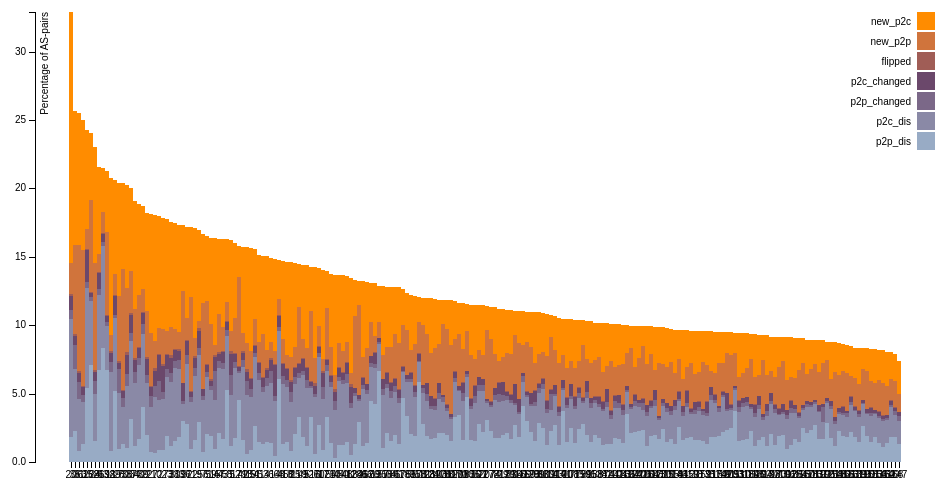
D3 v3 page, settled after 360 driven frames (6 s of simulated time); the page loaded 1 data file(s).



var margin = {top: 20, right: 20, bottom: 30, left: 40},
    width = 960 - margin.left - margin.right,
    height = 500 - margin.top - margin.bottom;

var x = d3.scale.ordinal()
    .rangeRoundBands([0, width], .1);

var y = d3.scale.linear()
    .rangeRound([height, 0]);

var color = d3.scale.ordinal()
    .range(["#98abc5", "#8a89a6", "#7b6888", "#6b486b", "#a05d56", "#d0743c", "#ff8c00"]);

var xAxis = d3.svg.axis()
    .scale(x)
    .orient("bottom");

var yAxis = d3.svg.axis()
    .scale(y)
    .orient("left")
    .tickFormat(d3.format(".2s"));

var svg = d3.select("body").append("svg")
    .attr("width", width + margin.left + margin.right)
    .attr("height", height + margin.top + margin.bottom)
  .append("g")
    .attr("transform", "translate(" + margin.left + "," + margin.top + ")");

d3.csv("./files/nop.csv", function(error, data) {
  if (error) throw error;

  color.domain(d3.keys(data[0]).filter(function(key) { return key !== "delta"; }));

  data.forEach(function(d) {
    var y0 = 0;
    d.ages = color.domain().map(function(name) { return {name: name, y0: y0, y1: y0 += +d[name]}; });
    d.total = d.ages[d.ages.length - 1].y1;
  });

  data.sort(function(a, b) { return b.total - a.total; });

  x.domain(data.map(function(d) { return d.delta; }));
  y.domain([0, d3.max(data, function(d) { return d.total; })]);

  svg.append("g")
      .attr("class", "x axis")
      .attr("transform", "translate(0," + height + ")")
      .call(xAxis);

  svg.append("g")
      .attr("class", "y axis")
      .call(yAxis)
    .append("text")
      .attr("transform", "rotate(-90)")
      .attr("y", 6)
      .attr("dy", ".71em")
      .style("text-anchor", "end")
      .text("Percentage of AS-pairs");

  var state = svg.selectAll(".delta")
      .data(data)
    .enter().append("g")
      .attr("class", "g")
      .attr("transform", function(d) { return "translate(" + x(d.delta) + ",0)"; });

  state.selectAll("rect")
      .data(function(d) { return d.ages; })
    .enter().append("rect")
      .attr("width", x.rangeBand())
      .attr("y", function(d) { return y(d.y1); })
      .attr("height", function(d) { return y(d.y0) - y(d.y1); })
      .style("fill", function(d) { return color(d.name); });

  var legend = svg.selectAll(".legend")
      .data(color.domain().slice().reverse())
    .enter().append("g")
      .attr("class", "legend")
      .attr("transform", function(d, i) { return "translate(0," + i * 20 + ")"; });

  legend.append("rect")
      .attr("x", width - 18)
      .attr("width", 18)
      .attr("height", 18)
      .style("fill", color);

  legend.append("text")
      .attr("x", width - 24)
      .attr("y", 9)
      .attr("dy", ".35em")
      .style("text-anchor", "end")
      .text(function(d) { return d; });

});



### data: files/nop.csv
delta, p2p_dis, p2c_dis, p2p_changed, p2c_changed, flipped, new_p2p, new_p2c
0, 0.9007, 3.62, 1.42, 1.905, 0.06929, 1.871, 8.193
1, 1.182, 3.726, 1.477, 1.494, 0.2626, 1.444, 6.614
2, 1.607, 4.71, 0.5569, 0.7001, 0.2068, 1.289, 8.051
3, 1.205, 4.618, 0.7104, 1.081, 0.2162, 2.023, 7.707
4, 1.442, 4.102, 0.6094, 0.5499, 0.1784, 1.323, 6.822
5, 1.173, 4.259, 0.536, 0.8692, 0.1304, 1.333, 6.084
6, 1.378, 4.375, 0.8807, 0.8381, 0.1278, 1.165, 6.122
7, 0.6715, 4.099, 0.8114, 1.105, 0.1679, 2.029, 9.177
8, 0.7755, 3.628, 0.7098, 0.7361, 0.1577, 1.643, 6.94
9, 2.902, 4.895, 0.5425, 1.211, 0.2271, 0.5425, 6.649
10, 0.3173, 3.453, 0.6855, 0.6728, 0.1777, 1.054, 7.337
11, 0.8372, 5.763, 0.7037, 0.6916, 0.1456, 1.116, 11.51
12, 0.5378, 3.433, 0.3776, 1.133, 0.1945, 0.8353, 6.934
13, 0.5953, 4.31, 1.047, 0.6504, 0.1874, 1.885, 7.033
14, 0.4557, 4.028, 0.371, 2.226, 0.1166, 0.9009, 6.751
15, 0.9862, 3.565, 2.137, 0.976, 0.1541, 0.7499, 7.797
16, 0.573, 4.149, 0.2766, 0.5927, 0.1679, 1.818, 6.707
17, 0.8755, 3.759, 0.8375, 1.056, 0.1427, 0.8565, 6.547
18, 1.472, 4.019, 0.5278, 0.7593, 0.08334, 0.9723, 6.769
19, 0.9056, 3.867, 0.5343, 0.7336, 0.09962, 1.974, 7.526
20, 1.799, 8.622, 0.6832, 1.038, 0.1643, 2.231, 18.37
21, 0.7378, 3.32, 0.7692, 0.6436, 0.09418, 3.838, 8.736
22, 1.938, 3.804, 0.622, 1.157, 0.123, 3.363, 7.189
23, 1.932, 4.313, 0.5797, 0.9937, 0.09661, 1.684, 8.171
24, 1.565, 3.403, 0.9791, 0.6527, 0.1066, 7.826, 8.512
25, 2.069, 3.66, 0.4904, 0.6399, 0.1136, 1.405, 6.142
26, 6.72, 5.527, 0.417, 1.14, 0.09398, 1.304, 6.373
27, 0.8432, 3.773, 0.4862, 1.945, 0.08617, 2.616, 8.118
28, 0.9454, 4.072, 1.757, 0.4872, 0.1334, 4.739, 8.3
29, 5.214, 5.305, 0.2631, 1.321, 0.08591, 1.568, 6.841
30, 1.569, 5.277, 0.5046, 0.8502, 0.07131, 1.47, 7.701
31, 0.8041, 3.827, 1.195, 0.7129, 0.1179, 9.236, 9.638
32, 2.787, 4.401, 0.6147, 1.009, 0.1173, 1.619, 6.644
33, 1.862, 4.944, 0.6685, 0.6499, 0.1068, 1.239, 7.869
34, 1.175, 4.624, 0.7487, 0.8985, 0.1452, 3.58, 7.914
35, 5.414, 7.281, 0.4379, 2.361, 0.1073, 1.434, 7.221
36, 2.295, 4.492, 1.731, 0.7069, 0.1163, 6.532, 9.798
37, 3.133, 5.747, 0.5841, 1.291, 0.1348, 3.071, 6.106
38, 1.042, 4.492, 0.8755, 1.437, 0.1792, 4.695, 7.521
39, 4.012, 5.321, 0.7252, 0.8054, 0.1221, 1.668, 6.054
40, 1.664, 5.451, 0.4966, 0.6906, 0.08147, 3.829, 6.626
41, 1.457, 4.565, 0.4693, 0.7246, 0.0901, 1.442, 6.367
42, 1.623, 5.348, 0.4537, 0.5348, 0.1402, 1.354, 6.259
43, 1.686, 5.138, 0.3848, 0.7989, 0.07329, 1.818, 6.402
44, 1.243, 4.648, 0.3325, 0.6506, 0.09397, 1.72, 5.002
45, 1.305, 4.43, 0.5269, 0.8925, 0.08603, 1.756, 5.724
46, 1.187, 4.125, 0.31, 0.5355, 0.05989, 1.427, 5.587
47, 2.137, 4.753, 0.5161, 0.5161, 0.1074, 2.761, 5.525
48, 1.486, 4.322, 0.6047, 0.8268, 0.09224, 1.479, 4.793
49, 1.819, 4.516, 0.3469, 0.8569, 0.07481, 1.37, 5.403
50, 1.263, 4.432, 0.3318, 0.4537, 0.1083, 1.537, 5.546
51, 2.618, 5.069, 0.2772, 0.5477, 0.07347, 1.85, 5.153
52, 1.789, 5.057, 0.4573, 0.6019, 0.08406, 2.505, 5.484
53, 1.316, 3.786, 0.4122, 0.6084, 0.07646, 3.128, 5.748
54, 1.358, 4.129, 0.3524, 0.4837, 0.04485, 2.037, 5.334
55, 5.241, 3.999, 0.4245, 0.5691, 0.05345, 1.387, 4.619
56, 0.7214, 3.795, 0.2957, 0.4939, 0.05199, 6.281, 5.05
57, 1.019, 3.912, 0.432, 0.6723, 0.05172, 1.767, 4.995
58, 2.151, 3.274, 0.2868, 0.8275, 0.05377, 1.807, 4.391
59, 1.891, 3.4, 0.2579, 0.4061, 0.07708, 4.094, 6.258
... 148 more rows